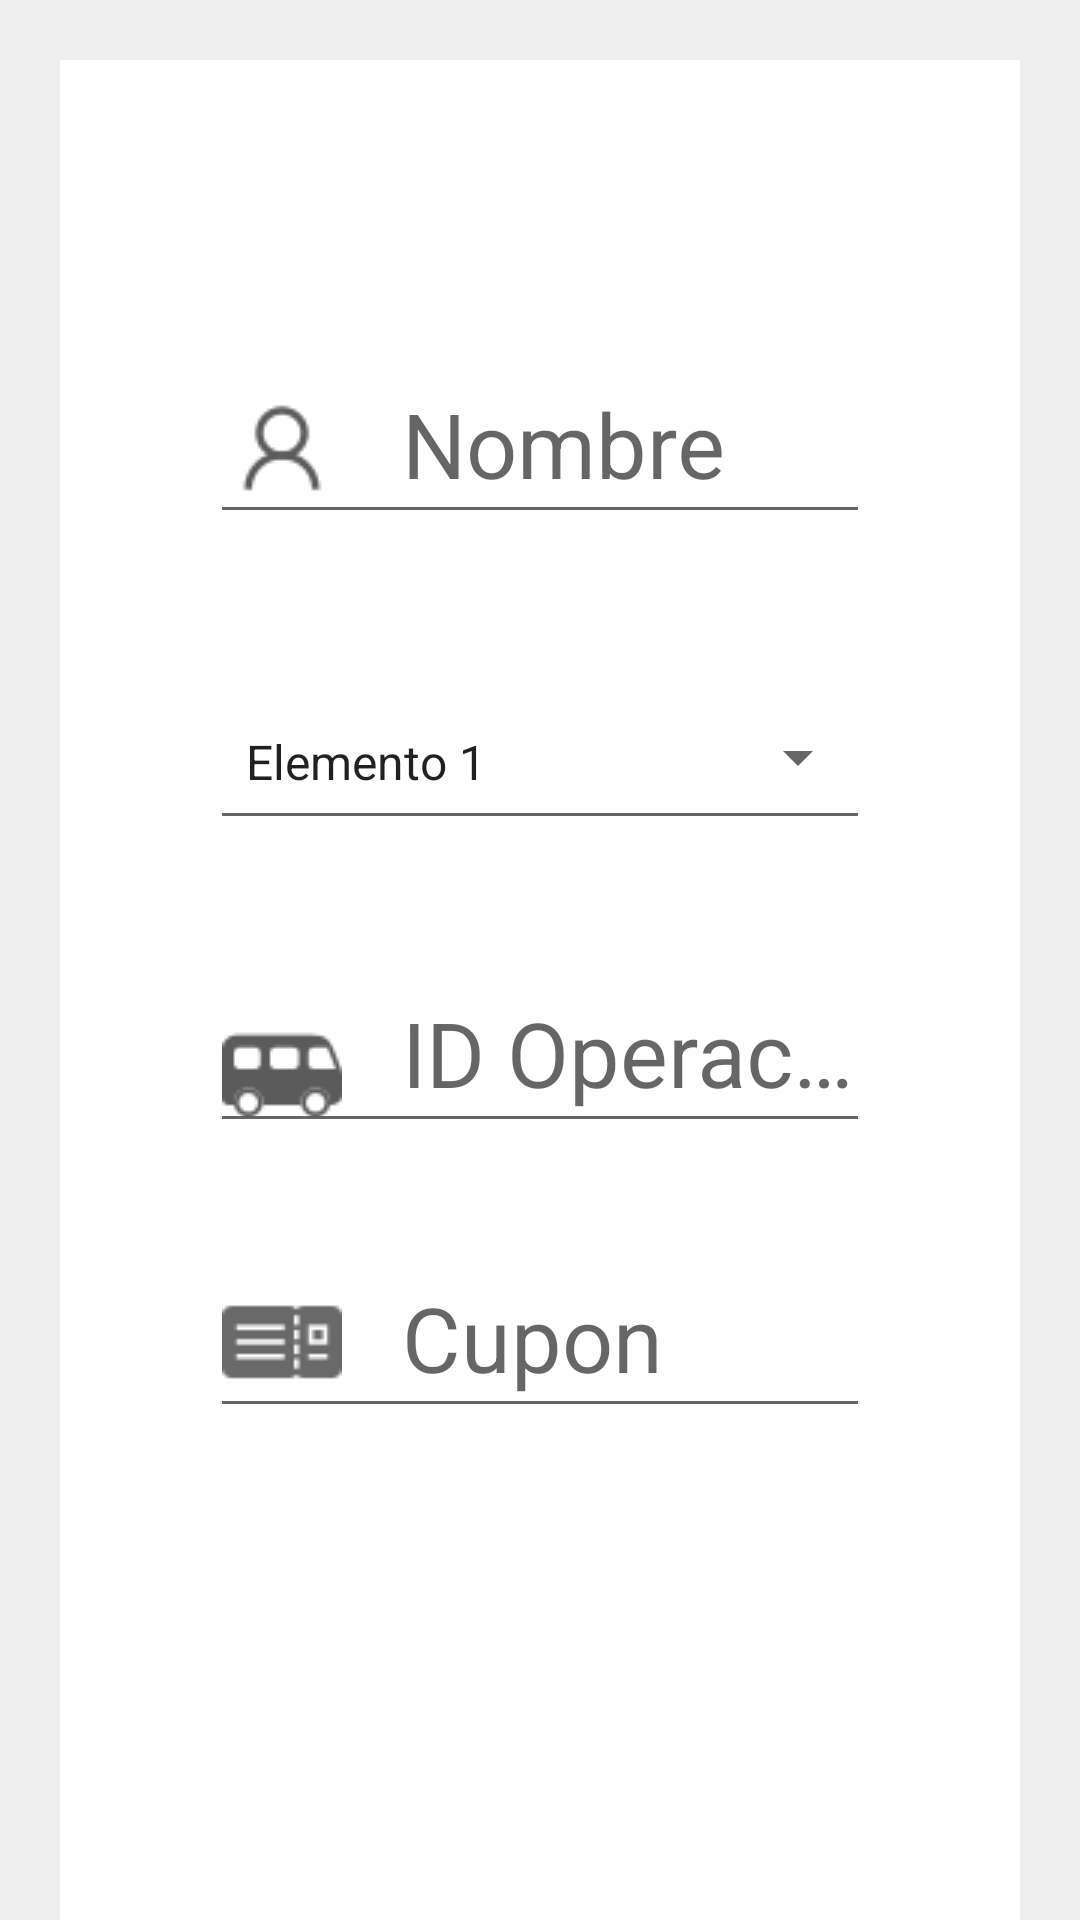

Write the Android layout XML for this screen, with the resource values it uses.
<!-- AndroidManifest.xml: application theme AppTheme -->
<!-- res/layout/activity_search_orden.xml -->
<?xml version="1.0" encoding="utf-8"?>
<RelativeLayout xmlns:android="http://schemas.android.com/apk/res/android"
    xmlns:app="http://schemas.android.com/apk/res-auto"
    xmlns:tools="http://schemas.android.com/tools"
    android:layout_width="match_parent"
    android:layout_height="match_parent"
    android:background="@color/fondo_layout"
    tools:context="itonmb.mobilesd.itonmb.search_orden">

    <LinearLayout
        android:layout_width="match_parent"
        android:layout_height="match_parent"
        android:layout_marginLeft="20dp"
        android:layout_marginRight="20dp"
        android:layout_marginTop="20dp"
        android:background="@android:color/background_light"
        android:orientation="vertical"
        tools:layout_editor_absoluteX="8dp"
        tools:layout_editor_absoluteY="7dp">

        <TextView
            android:id="@+id/txt_busc_date"
            android:layout_width="300dp"
            android:layout_height="60dp"
            android:layout_marginLeft="850dp"
            android:layout_marginRight="60dp"
            android:drawableLeft="@drawable/calendar50"
            android:textAlignment="textEnd"
            android:textColor="@color/colorAccent"
            android:textSize="42sp" />

        <android.support.design.widget.TextInputLayout
            android:layout_width="match_parent"
            android:layout_height="65dp"
            android:layout_marginLeft="50dp"
            android:layout_marginRight="50dp"
            android:layout_marginTop="30dp">

            <EditText
                android:id="@+id/txt_busc_name"
                android:layout_width="match_parent"
                android:layout_height="60dp"
                android:layout_weight="1"
                android:drawableLeft="@drawable/user_search"
                android:drawablePadding="20dp"
                android:ems="10"
                android:hint="Nombre"
                android:inputType="textPersonName"
                android:textSize="30sp" />
        </android.support.design.widget.TextInputLayout>

        <Spinner
            android:id="@+id/spi_busc_prod"
            style="@style/Widget.AppCompat.Spinner.Underlined"
            android:layout_width="match_parent"
            android:layout_height="55dp"
            android:layout_marginLeft="50dp"
            android:layout_marginRight="50dp"
            android:layout_marginTop="50dp"
            android:entries="@array/caja_array"
            android:spinnerMode="dialog"
            android:textColor="@color/colortxt"
            tools:layout_editor_absoluteX="8dp"
            tools:layout_editor_absoluteY="10dp" />

        <android.support.design.widget.TextInputLayout
            android:layout_width="match_parent"
            android:layout_height="65dp"
            android:layout_marginLeft="50dp"
            android:layout_marginRight="50dp"
            android:layout_marginTop="30dp">

            <EditText
                android:id="@+id/txt_busc_id_oper"
                android:layout_width="match_parent"
                android:layout_height="60dp"
                android:drawableLeft="@drawable/shuttle"
                android:drawablePadding="20dp"
                android:ems="10"
                android:hint="ID Operación"
                android:inputType="textPersonName"
                android:textSize="30sp" />

        </android.support.design.widget.TextInputLayout>

        <android.support.design.widget.TextInputLayout
            android:layout_width="match_parent"
            android:layout_height="65dp"
            android:layout_marginLeft="50dp"
            android:layout_marginRight="50dp"
            android:layout_marginTop="30dp">

            <EditText
                android:id="@+id/txt_busc_cupon"
                android:layout_width="match_parent"
                android:layout_height="60dp"
                android:drawableLeft="@drawable/board"
                android:drawablePadding="20dp"
                android:ems="10"
                android:hint="Cupon"
                android:inputType="textPersonName"
                android:textSize="30sp" />
        </android.support.design.widget.TextInputLayout>

        <Button
            android:id="@+id/btn_search_orden"
            android:layout_width="match_parent"
            android:layout_height="80dp"
            android:layout_marginLeft="200dp"
            android:layout_marginRight="200dp"
            android:layout_marginTop="50dp"
            android:background="@android:color/holo_blue_light"
            android:text="BUSCAR"
            android:textColor="@android:color/background_light"
            android:textSize="30sp" />
    </LinearLayout>

</RelativeLayout>
<!-- resources referenced by this layout -->
<resources>
  <string-array name="caja_array">
          <item>Elemento 1</item>
          <item>Elemento 2</item>
          <item>Elemento 3</item>
          <item>Elemento 4</item>
          <item>Elemento 5</item>
      </string-array>
  <color name="colorAccent">#2b2b2b</color>
  <color name="colortxt">#686969</color>
  <color name="fondo_layout">#eeeeee</color>
  <!-- drawable board: png bitmap (drawable, 632 bytes) -->
  <!-- drawable shuttle: png bitmap (drawable, 1137 bytes) -->
  <!-- drawable user_search: png bitmap (drawable, 1153 bytes) -->
  <style name="AppTheme" parent="Theme.AppCompat.Light.NoActionBar">
          
          <item name="colorPrimary">@color/colorPrimary</item>
          <item name="colorPrimaryDark">@color/colorPrimaryDark</item>
          <item name="colorAccent">@color/colorAccent</item>
      </style>
  <color name="colorPrimary">#303958</color>
  <color name="colorPrimaryDark">#303958</color>
</resources>
